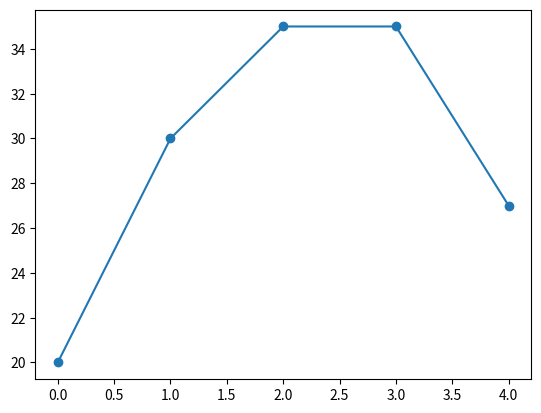

Source code (Python):
import numpy as np
import pandas as pd
import matplotlib.pyplot as plt


x = np.arange(5)
y = (20,30,35, 35,27)
plt.plot(x, y)
plt.show()
plt.scatter(x,y)
plt.show()